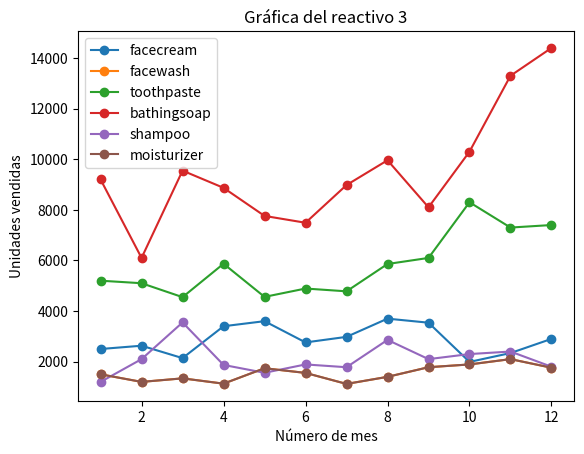

Recreate this plot in Python.
# [redacted]

import numpy as np
import matplotlib.pyplot as plt

#Ejes
x = np.array([1, 2, 3, 4, 5, 6, 7, 8, 9, 10, 11, 12])
yfacecream = np.array([2500, 2630, 2140, 3400, 3600, 2760, 2980, 3700, 3540, 1990, 2340, 2900])
yfacewash = np.array([1500, 1200, 1340, 1130, 1740, 1555, 1120, 1400, 1780, 1890, 2100, 1760])
ytoothpaste = np.array([5200, 5100, 4550, 5870, 4560, 4890, 4780, 5860, 6100, 8300, 7300, 7400])
ybathingsoap = np.array([9200, 6100, 9550, 8870, 7760, 7490, 8980, 9960, 8100, 10300, 13300, 14400])
yshampoo = np.array([1200, 2100, 3550, 1870, 1560, 1890, 1780, 2860, 2100, 2300, 2400, 1800])
ymoisturizer = np.array([1500, 1200, 1340, 1130, 1740, 1555, 1120, 1400, 1780, 1890, 2100, 1760])

#Crear las gráficas
plt.plot(x, yfacecream, label="facecream", marker = 'o')
plt.plot(x, yfacewash, label="facewash", marker = 'o')
plt.plot(x, ytoothpaste, label="toothpaste", marker = 'o')
plt.plot(x, ybathingsoap, label="bathingsoap", marker = 'o')
plt.plot(x, yshampoo, label="shampoo", marker = 'o')
plt.plot(x, ymoisturizer, label="moisturizer", marker = 'o')

#Etiquetas de los ejes
plt.xlabel('Número de mes')
plt.ylabel('Unidades vendidas')

#Título la gráfica
plt.title('Gráfica del reactivo 3')

#Etiquetas
plt.legend()

#Mostrar la gráfica
plt.show()